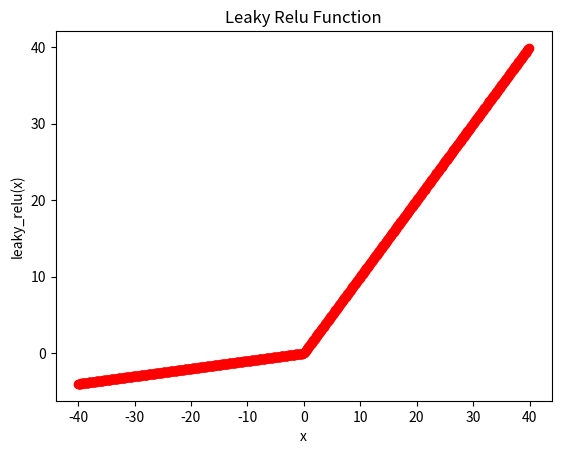

Write the Python code that produced this figure.
# -*- coding: utf-8 -*-
"""
Created on Wed Dec 25 17:01:45 2019

[redacted]

Description: Code to:
            1) Define leaky relu function
            2) Plot it
            3) Get leaky relu function value for an input x
"""
 
import numpy as np
import matplotlib.pyplot as plt

# create leaky relu class
class leaky_relu:
    # initialize
    def __init__(self, alpha):
        self.alpha = alpha

    # define leaky relu function
    def leaky_relu_function(self,x):
        if x<0:
            return(self.alpha * x)
        else:
            return(x)
    
    # plot leaky relu curve
    def visualize_leaky_relu(self):
        
        # initialize list to store x
        x = []
        # initialize list to store leaky relu(x)
        lr_fcn = []
        
        # loop through a set of values
        for i in np.arange(-40,40,0.1):
            lr_fcn.append(self.leaky_relu_function(i))
            x.append(i)
            
        # plot
        plt.plot(x, lr_fcn, color='red',marker='o')
        plt.title('Leaky Relu Function')
        plt.xlabel('x')
        plt.ylabel('leaky_relu(x)')
        
# example usage
if __name__ == "__main__":
    
    # define alpha
    alpha = 0.1
    # initialize object
    lr=leaky_relu(alpha)
    
    # visualize function
    lr.visualize_leaky_relu()
    
    # calculate leaky relu for a value
    val=-10
    print('Leaky relu output for',val,' with alpha',alpha,' is :',lr.leaky_relu_function(val))
